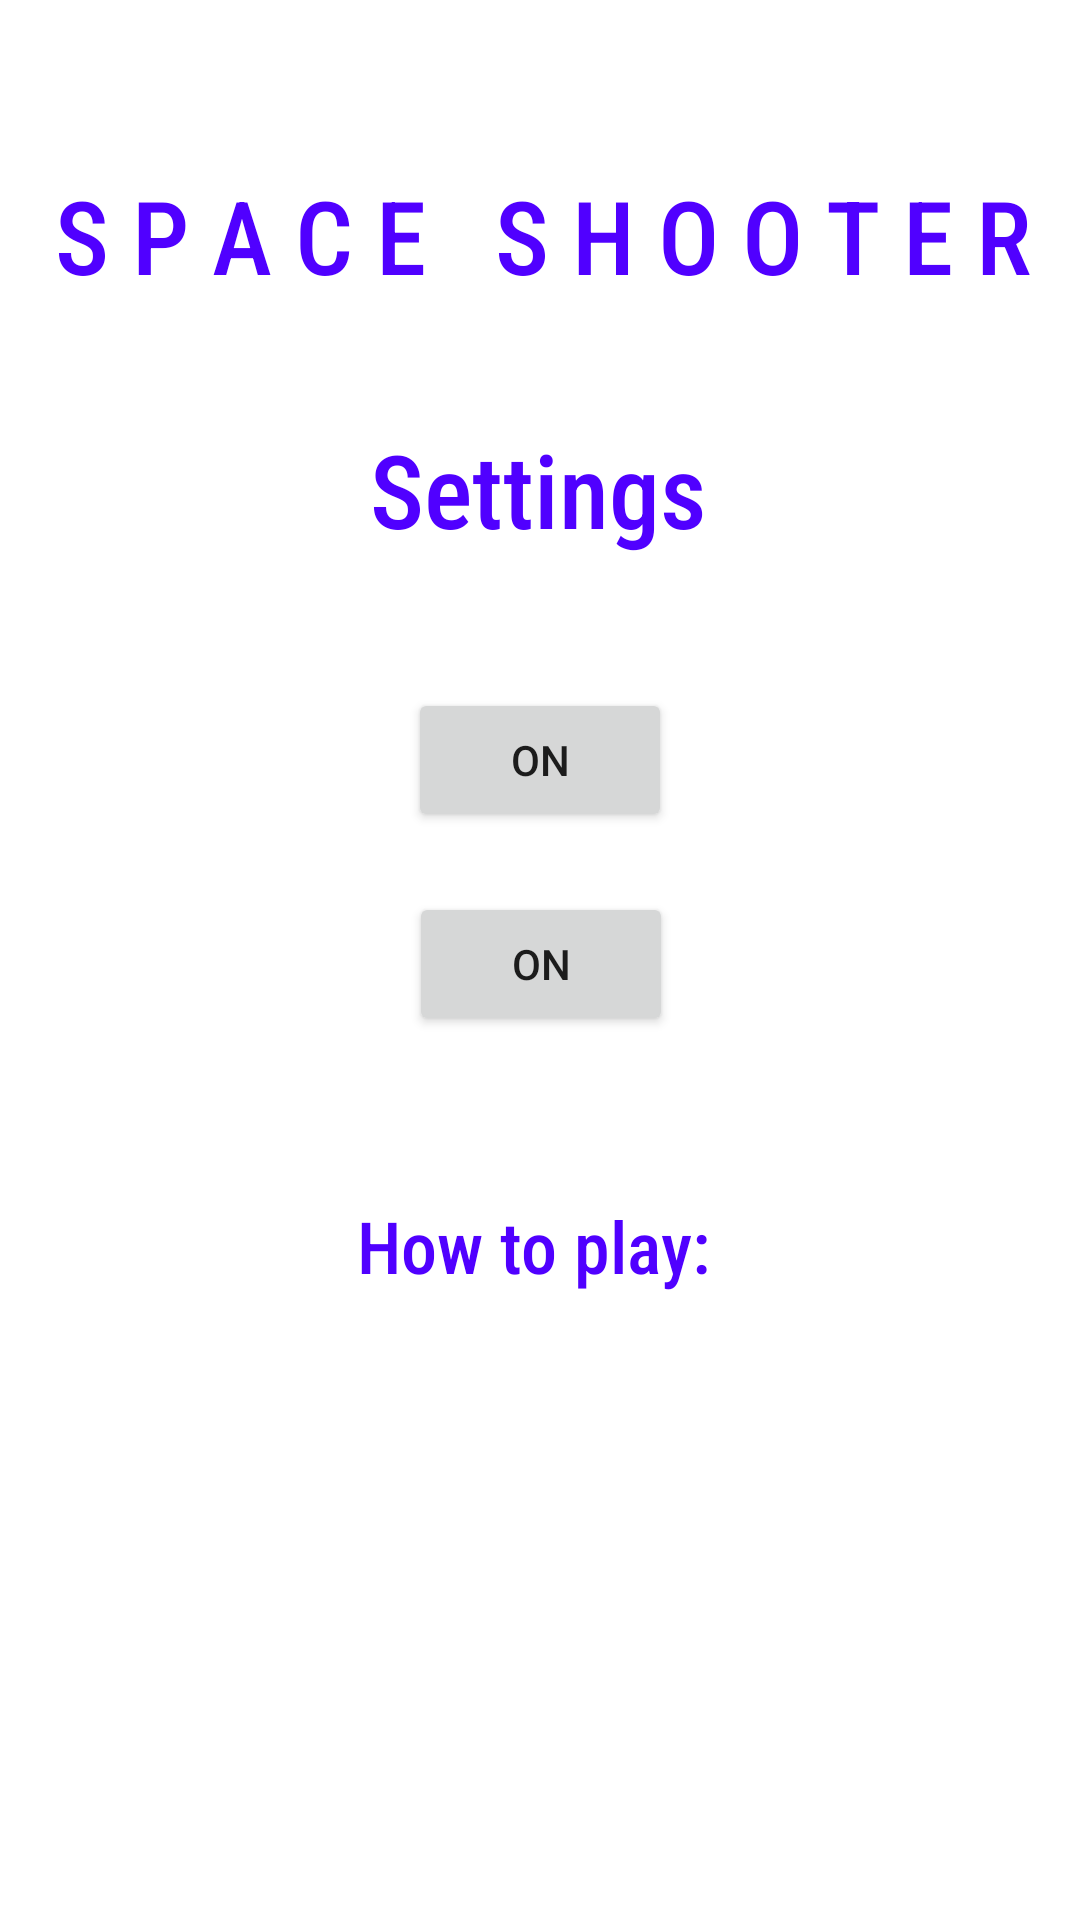

Here is an Android app screen rendered from its layout file. Give the layout XML and the strings, colors and styles it references.
<!-- AndroidManifest.xml: fallback theme Theme.MaterialComponents.DayNight.NoActionBar -->
<!-- res/layout/activity_settings.xml -->
<?xml version="1.0" encoding="utf-8"?>
<androidx.constraintlayout.widget.ConstraintLayout xmlns:android="http://schemas.android.com/apk/res/android"
    xmlns:app="http://schemas.android.com/apk/res-auto"
    xmlns:tools="http://schemas.android.com/tools"
    android:layout_width="match_parent"
    android:layout_height="match_parent"
    android:background="@drawable/img">

    <Button

        android:id="@+id/sfxButton"
        android:layout_width="wrap_content"
        android:layout_height="wrap_content"
        android:layout_centerInParent="true"
        android:layout_marginTop="88dp"
        android:onClick="callClick"
        android:text="ON"
        app:layout_constraintEnd_toEndOf="parent"
        app:layout_constraintHorizontal_bias="0.501"
        app:layout_constraintStart_toStartOf="parent"
        app:layout_constraintTop_toBottomOf="@+id/title2" />

    <TextView
        android:id="@+id/title7"
        android:layout_width="wrap_content"
        android:layout_height="wrap_content"
        android:fontFamily="sans-serif-condensed-medium"
        android:text="SFX:"
        android:textAlignment="center"
        android:textColor="#FFFFFF"
        android:textSize="16sp"
        app:layout_constraintBottom_toBottomOf="parent"
        app:layout_constraintEnd_toEndOf="parent"
        app:layout_constraintHorizontal_bias="0.276"
        app:layout_constraintStart_toStartOf="parent"
        app:layout_constraintTop_toTopOf="parent"
        app:layout_constraintVertical_bias="0.476" />

    <TextView
        android:id="@+id/title5"
        android:layout_width="251dp"
        android:layout_height="56dp"
        android:fontFamily="sans-serif-condensed-medium"
        android:text="2. Kill all of the enemies to win"
        android:textAlignment="center"
        android:textColor="#FFFFFF"
        android:textSize="16sp"
        app:layout_constraintBottom_toBottomOf="parent"
        app:layout_constraintEnd_toEndOf="parent"
        app:layout_constraintHorizontal_bias="0.487"
        app:layout_constraintStart_toStartOf="parent"
        app:layout_constraintTop_toTopOf="parent"
        app:layout_constraintVertical_bias="0.893" />

    <TextView
        android:id="@+id/title4"
        android:layout_width="251dp"
        android:layout_height="56dp"
        android:fontFamily="sans-serif-condensed-medium"
        android:text="1. Control your ship by touching the screen and dragging"
        android:textAlignment="center"
        android:textColor="#FFFFFF"
        android:textSize="16sp"
        app:layout_constraintBottom_toBottomOf="parent"
        app:layout_constraintEnd_toEndOf="parent"
        app:layout_constraintHorizontal_bias="0.487"
        app:layout_constraintStart_toStartOf="parent"
        app:layout_constraintTop_toTopOf="parent"
        app:layout_constraintVertical_bias="0.779" />

    <TextView
        android:id="@+id/title6"
        android:layout_width="wrap_content"
        android:layout_height="wrap_content"
        android:fontFamily="sans-serif-condensed-medium"
        android:text="Music:"
        android:textAlignment="center"
        android:textColor="#FFFFFF"
        android:textSize="16sp"
        app:layout_constraintBottom_toBottomOf="parent"
        app:layout_constraintEnd_toEndOf="parent"
        app:layout_constraintHorizontal_bias="0.276"
        app:layout_constraintStart_toStartOf="parent"
        app:layout_constraintTop_toTopOf="parent"
        app:layout_constraintVertical_bias="0.376" />

    <TextView
        android:id="@+id/title3"
        android:layout_width="249dp"
        android:layout_height="47dp"
        android:fontFamily="sans-serif-condensed-medium"
        android:text="How to play:"
        android:textAlignment="center"
        android:textColor="#5000FF"
        android:textSize="24sp"
        app:layout_constraintBottom_toBottomOf="parent"
        app:layout_constraintEnd_toEndOf="parent"
        app:layout_constraintHorizontal_bias="0.481"
        app:layout_constraintStart_toStartOf="parent"
        app:layout_constraintTop_toTopOf="parent"
        app:layout_constraintVertical_bias="0.673" />

    <TextView
        android:id="@+id/title"
        android:layout_width="377dp"
        android:layout_height="58dp"
        android:fontFamily="sans-serif-condensed-medium"
        android:text="S P A C E   S H O O T E R"
        android:textAlignment="center"
        android:textColor="#5000FF"
        android:textSize="34sp"
        app:layout_constraintBottom_toTopOf="@+id/title2"
        app:layout_constraintEnd_toEndOf="parent"
        app:layout_constraintHorizontal_bias="0.47"
        app:layout_constraintStart_toStartOf="parent"
        app:layout_constraintTop_toTopOf="parent"
        app:layout_constraintVertical_bias="0.675" />

    <TextView
        android:id="@+id/title2"
        android:layout_width="253dp"
        android:layout_height="69dp"
        android:fontFamily="sans-serif-condensed-medium"
        android:text="Settings"
        android:textAlignment="center"
        android:textColor="#5000FF"
        android:textSize="34sp"
        app:layout_constraintBottom_toBottomOf="parent"
        app:layout_constraintEnd_toEndOf="parent"
        app:layout_constraintHorizontal_bias="0.496"
        app:layout_constraintStart_toStartOf="parent"
        app:layout_constraintTop_toTopOf="parent"
        app:layout_constraintVertical_bias="0.246"
        android:layout_gravity="center_horizontal" />

    <Button

        android:id="@+id/musicButton"
        android:layout_width="wrap_content"
        android:layout_height="wrap_content"
        android:layout_centerInParent="true"
        android:layout_marginTop="20dp"
        android:onClick="callClick"
        android:text="ON"
        app:layout_constraintEnd_toEndOf="parent"
        app:layout_constraintStart_toStartOf="parent"
        app:layout_constraintTop_toBottomOf="@+id/title2" />

</androidx.constraintlayout.widget.ConstraintLayout>
<!-- resources referenced by this layout -->
<resources>

</resources>
